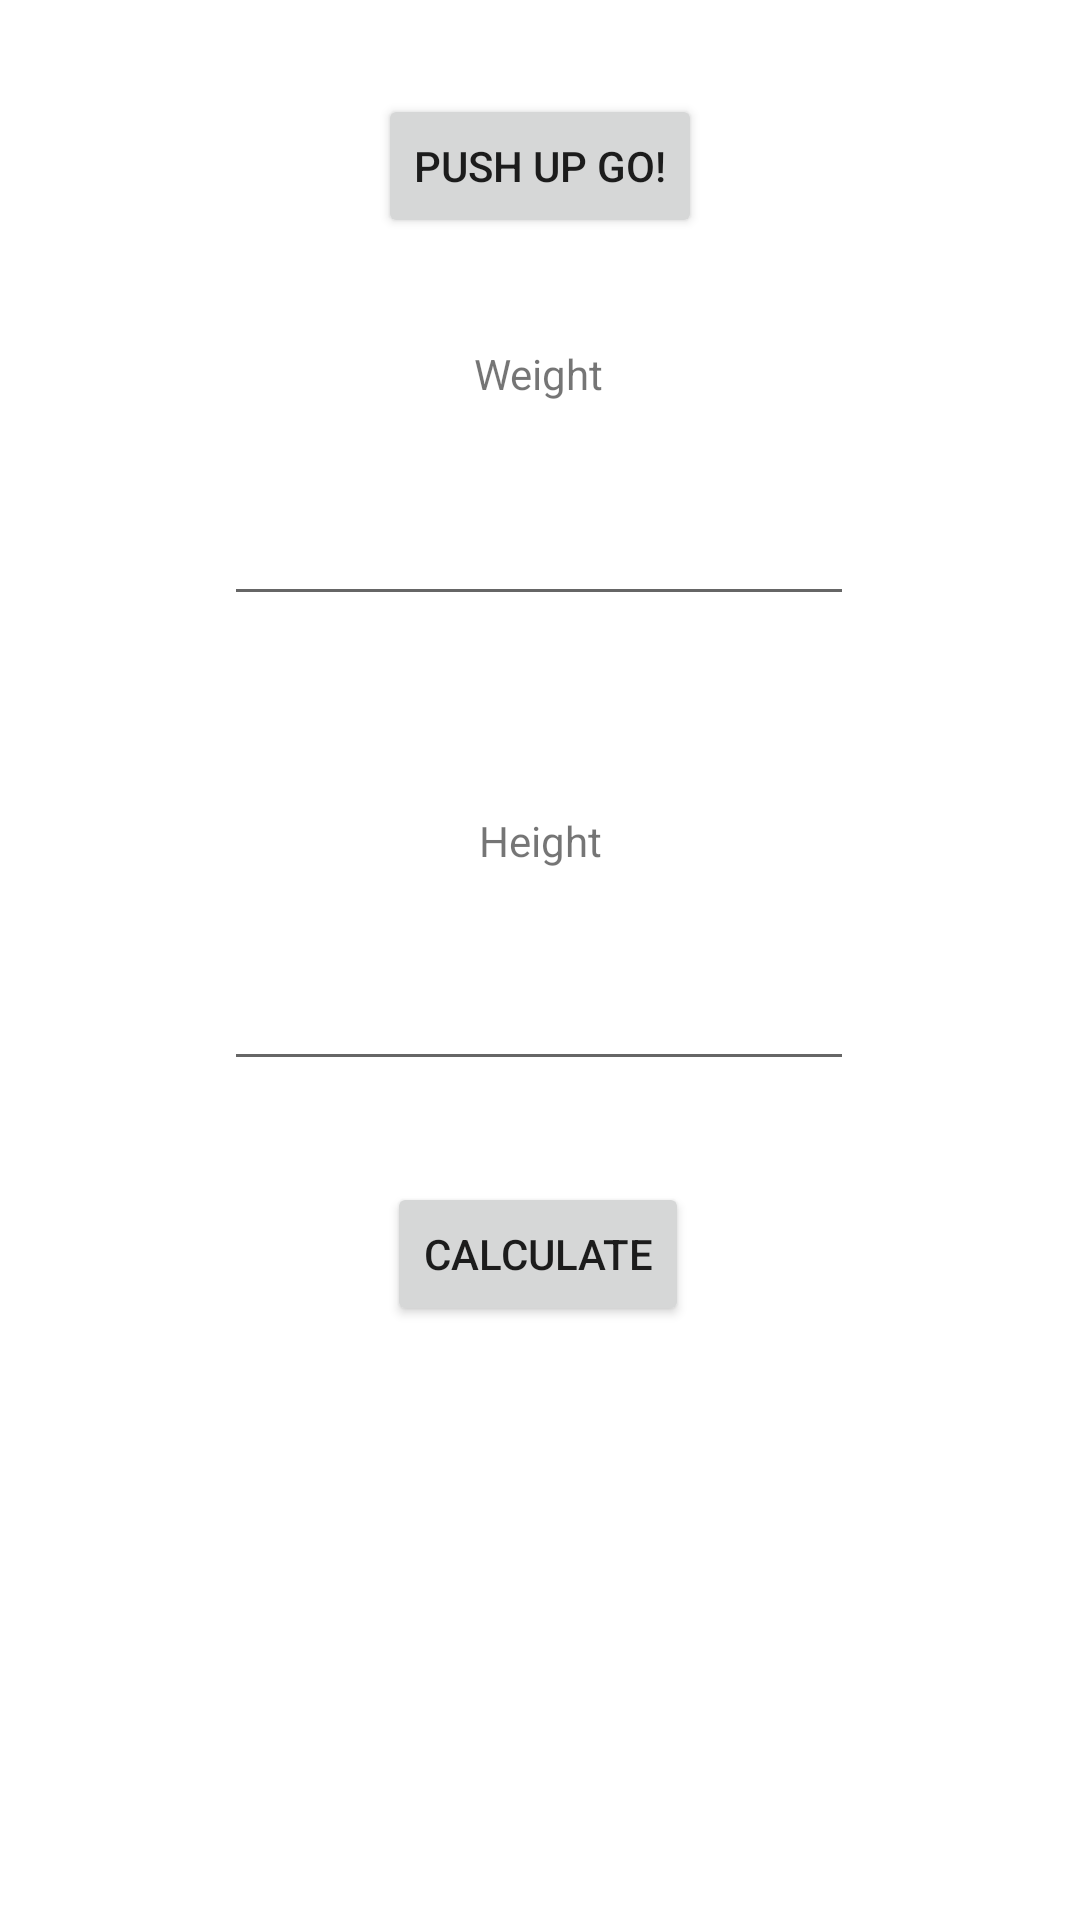

Write the Android layout XML for this screen, with the resource values it uses.
<!-- AndroidManifest.xml: application theme Theme.A_i_fitco -->
<!-- res/layout/activity_bmiactivity.xml -->
<?xml version="1.0" encoding="utf-8"?>
<androidx.constraintlayout.widget.ConstraintLayout xmlns:android="http://schemas.android.com/apk/res/android"
    xmlns:app="http://schemas.android.com/apk/res-auto"
    xmlns:tools="http://schemas.android.com/tools"
    android:layout_width="match_parent"
    android:layout_height="match_parent"
    tools:context=".BMIActivity">

    <TextView
        android:id="@+id/textView2"
        android:layout_width="115dp"
        android:layout_height="28dp"
        android:gravity="center"
        android:text="Height"
        app:layout_constraintBottom_toBottomOf="parent"
        app:layout_constraintEnd_toEndOf="parent"
        app:layout_constraintStart_toStartOf="parent"
        app:layout_constraintTop_toTopOf="parent"
        app:layout_constraintVertical_bias="0.435" />

    <TextView
        android:id="@+id/textView"
        android:layout_width="115dp"
        android:layout_height="28dp"
        android:text="Weight"
        android:gravity="center"
        app:layout_constraintBottom_toBottomOf="parent"
        app:layout_constraintEnd_toEndOf="parent"
        app:layout_constraintHorizontal_bias="0.498"
        app:layout_constraintStart_toStartOf="parent"
        app:layout_constraintTop_toTopOf="parent"
        app:layout_constraintVertical_bias="0.181" />

    <EditText
        android:id="@+id/editTextNumber3"
        android:layout_width="wrap_content"
        android:layout_height="wrap_content"
        android:ems="10"
        android:inputType="number"
        android:minHeight="48dp"
        app:layout_constraintBottom_toTopOf="@+id/textView2"
        app:layout_constraintEnd_toEndOf="parent"
        app:layout_constraintHorizontal_bias="0.497"
        app:layout_constraintStart_toStartOf="parent"
        app:layout_constraintTop_toBottomOf="@+id/textView"
        app:layout_constraintVertical_bias="0.235" />

    <EditText
        android:id="@+id/editTextNumber5"
        android:layout_width="wrap_content"
        android:layout_height="wrap_content"
        android:ems="10"
        android:inputType="number"
        android:minHeight="48dp"
        app:layout_constraintBottom_toBottomOf="parent"
        app:layout_constraintEnd_toEndOf="parent"
        app:layout_constraintHorizontal_bias="0.497"
        app:layout_constraintStart_toStartOf="parent"
        app:layout_constraintTop_toBottomOf="@+id/textView2"
        app:layout_constraintVertical_bias="0.06" />

    <Button
        android:id="@+id/button2"
        android:layout_width="wrap_content"
        android:layout_height="wrap_content"
        android:text="Calculate"
        app:layout_constraintBottom_toBottomOf="parent"
        app:layout_constraintEnd_toEndOf="parent"
        app:layout_constraintHorizontal_bias="0.498"
        app:layout_constraintStart_toStartOf="parent"
        app:layout_constraintTop_toBottomOf="@+id/editTextNumber5"
        app:layout_constraintVertical_bias="0.146" />

    <Button
        android:id="@+id/pushvision"
        android:layout_width="wrap_content"
        android:layout_height="wrap_content"
        android:text="Push up GO!"
        app:layout_constraintBottom_toTopOf="@+id/textView"
        app:layout_constraintEnd_toEndOf="parent"
        app:layout_constraintStart_toStartOf="parent"
        app:layout_constraintTop_toTopOf="parent" />

</androidx.constraintlayout.widget.ConstraintLayout>
<!-- resources referenced by this layout -->
<resources>
  <style name="Theme.A_i_fitco" parent="Theme.MaterialComponents.DayNight.DarkActionBar">
          
          <item name="colorPrimary">@color/purple_500</item>
          <item name="colorPrimaryVariant">@color/purple_700</item>
          <item name="colorOnPrimary">@color/white</item>
          
          <item name="colorSecondary">@color/teal_200</item>
          <item name="colorSecondaryVariant">@color/teal_700</item>
          <item name="colorOnSecondary">@color/black</item>
          
          <item name="android:statusBarColor" tools:targetApi="l">?attr/colorPrimaryVariant</item>
          
      </style>
  <color name="purple_500">#FF6200EE</color>
  <color name="purple_700">#FF3700B3</color>
  <color name="white">#FFFFFFFF</color>
  <color name="teal_200">#FF03DAC5</color>
  <color name="teal_700">#FF018786</color>
  <color name="black">#FF000000</color>
</resources>
